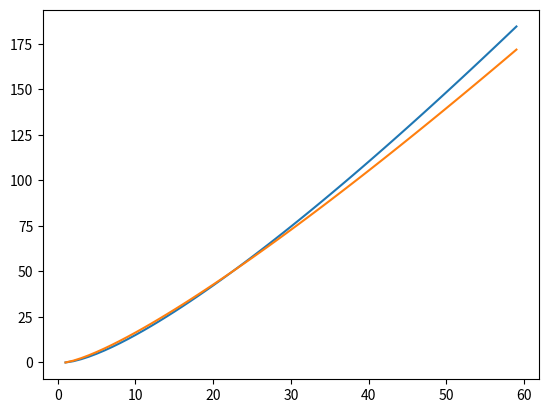

The matplotlib source for this figure:
## -*- coding: utf-8 -*-
#"""
#Created on Wed Jul  8 14:20:23 2020
#
#@author: m.ryabko
#"""
import math 
import time
import matplotlib.pyplot as plt
import numpy as np
#N = 7779674673564589
#step=math.floor(N/100)
#elapsed=[]
#for j in range(2,N,step):
#    NN=j
#    n = math.ceil(NN**0.5)
#
#    
#    primeArray=[]
#    t = time.time()
#    for i in range(2,n):
#    
#        while (NN%i==0):
#            if ( (len(primeArray)==0) or (primeArray[-1][0] !=i) ):
#                primeArray.append([i,0])
#            primeArray[-1][1]=primeArray[-1][1]+1
#            NN=NN/i
#            
#    if (NN>1):
#        primeArray.append([math.ceil(NN),0])
#        
#    elapsed.append(time.time() - t)
#y = np.array(range(2,N,step))
#plt.plot(range(2,N,step), elapsed, range(2,N,step), 5.5e-9*np.log(y)*y**0.5)  
y=[]
z=[]
t=range(1,60)
for i in t:
    y.append(math.log(math.factorial(i)))
    z.append(math.log(i)*i/1.4)
plt.plot(t, y, t, z)
    